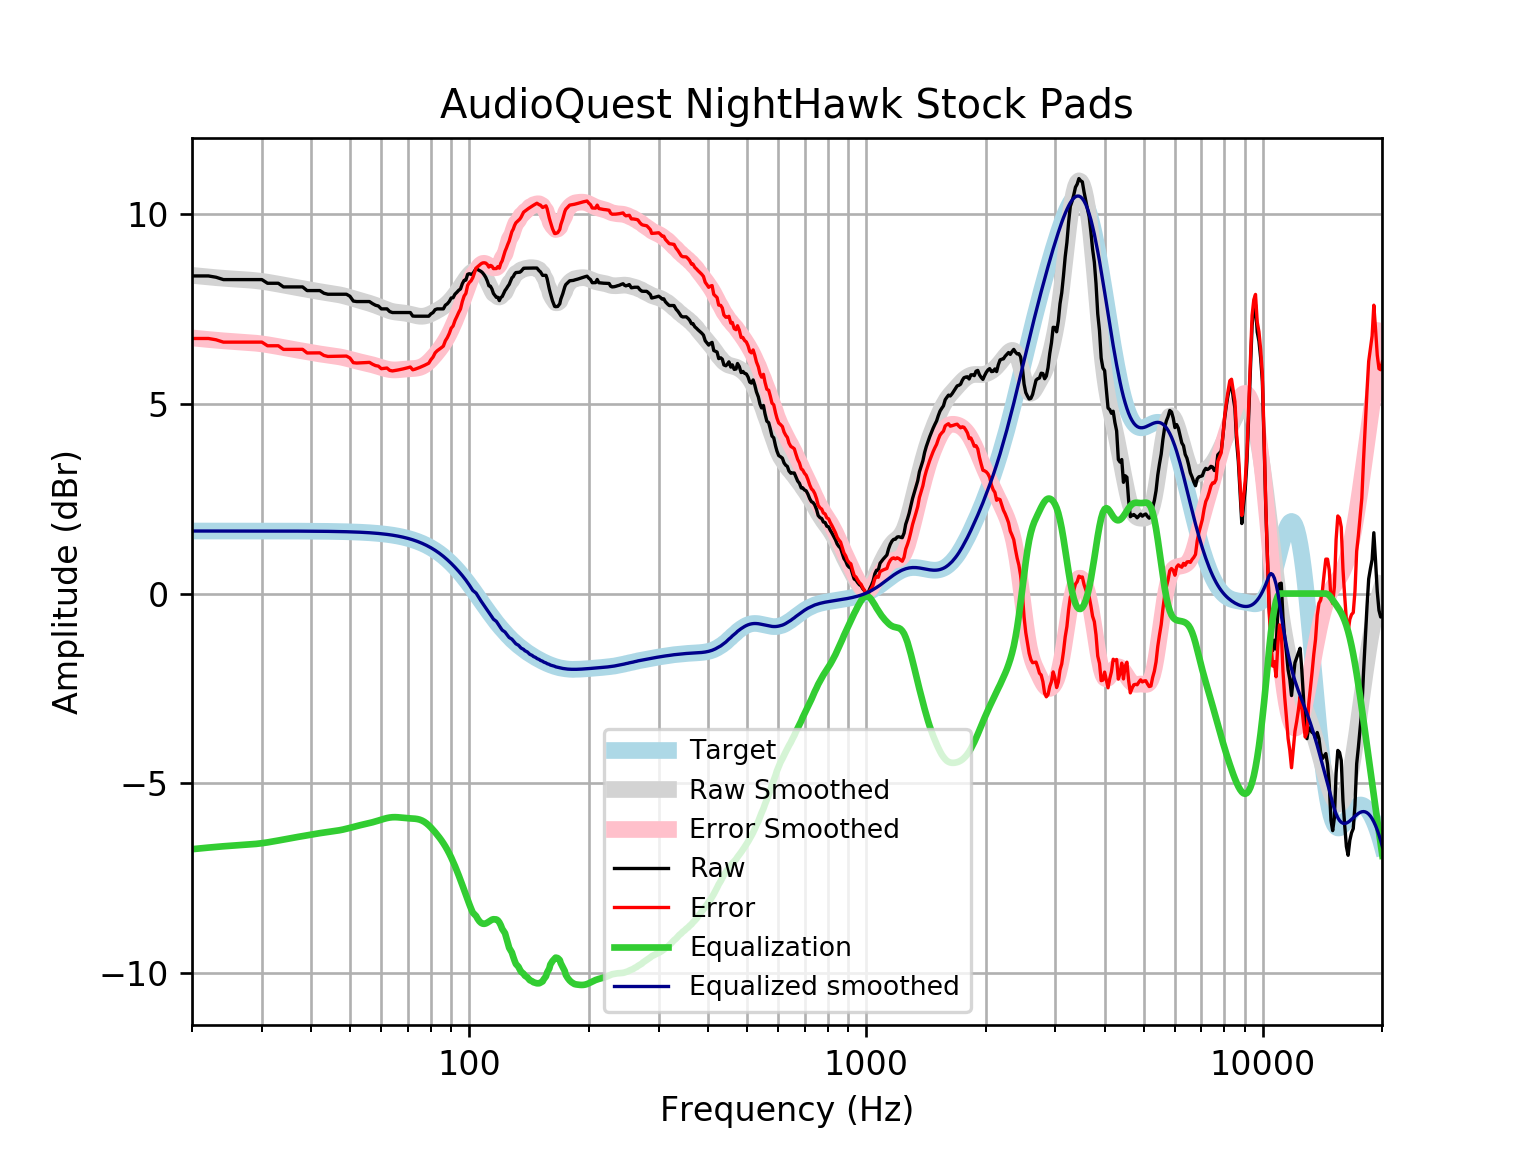

Source data for this figure (header and first rows):
frequency, raw, error, smoothed, error_smoothed, equalization, equalized_raw, equalized_smoothed, target
20, 8.368, 6.72, 8.383, 6.735, -6.735, 1.633, 1.648, 1.648
21, 8.368, 6.72, 8.361, 6.713, -6.713, 1.655, 1.648, 1.648
22, 8.368, 6.72, 8.341, 6.693, -6.693, 1.675, 1.648, 1.648
23, 8.334, 6.686, 8.323, 6.675, -6.675, 1.659, 1.648, 1.648
24, 8.272, 6.624, 8.306, 6.659, -6.659, 1.613, 1.648, 1.648
25, 8.272, 6.624, 8.293, 6.646, -6.646, 1.626, 1.648, 1.648
26, 8.272, 6.624, 8.282, 6.634, -6.634, 1.638, 1.648, 1.648
27, 8.272, 6.624, 8.271, 6.623, -6.623, 1.649, 1.648, 1.648
28, 8.272, 6.624, 8.258, 6.611, -6.611, 1.661, 1.647, 1.647
29, 8.272, 6.624, 8.243, 6.596, -6.596, 1.676, 1.647, 1.647
30, 8.272, 6.625, 8.225, 6.578, -6.578, 1.694, 1.647, 1.647
31, 8.175, 6.528, 8.203, 6.556, -6.556, 1.619, 1.647, 1.647
32, 8.175, 6.528, 8.179, 6.532, -6.532, 1.643, 1.647, 1.647
33, 8.175, 6.529, 8.153, 6.507, -6.507, 1.669, 1.647, 1.647
34, 8.079, 6.433, 8.127, 6.481, -6.481, 1.598, 1.646, 1.646
35, 8.079, 6.433, 8.103, 6.457, -6.457, 1.622, 1.646, 1.646
36, 8.079, 6.433, 8.079, 6.434, -6.434, 1.645, 1.645, 1.645
37, 8.079, 6.434, 8.056, 6.411, -6.411, 1.667, 1.645, 1.645
38, 8.079, 6.434, 8.035, 6.39, -6.39, 1.689, 1.644, 1.644
39, 7.982, 6.339, 8.013, 6.369, -6.369, 1.613, 1.644, 1.644
40, 7.982, 6.339, 7.992, 6.349, -6.349, 1.633, 1.643, 1.643
41, 7.982, 6.34, 7.972, 6.33, -6.33, 1.652, 1.642, 1.642
42, 7.982, 6.341, 7.954, 6.313, -6.313, 1.67, 1.641, 1.641
43, 7.913, 6.273, 7.937, 6.297, -6.297, 1.616, 1.64, 1.64
44, 7.886, 6.247, 7.921, 6.282, -6.282, 1.604, 1.639, 1.639
45, 7.886, 6.249, 7.905, 6.268, -6.268, 1.618, 1.637, 1.637
46, 7.886, 6.251, 7.889, 6.254, -6.254, 1.632, 1.635, 1.635
47, 7.886, 6.253, 7.871, 6.238, -6.238, 1.648, 1.634, 1.633
48, 7.886, 6.255, 7.85, 6.219, -6.219, 1.667, 1.631, 1.631
49, 7.886, 6.257, 7.826, 6.197, -6.197, 1.689, 1.629, 1.629
50, 7.833, 6.207, 7.8, 6.174, -6.174, 1.659, 1.626, 1.626
51, 7.706, 6.083, 7.773, 6.15, -6.15, 1.557, 1.623, 1.623
52, 7.693, 6.073, 7.746, 6.126, -6.126, 1.567, 1.62, 1.62
53, 7.693, 6.077, 7.721, 6.105, -6.105, 1.589, 1.616, 1.616
54, 7.693, 6.081, 7.696, 6.085, -6.085, 1.609, 1.612, 1.612
55, 7.693, 6.086, 7.673, 6.066, -6.066, 1.627, 1.607, 1.607
56, 7.693, 6.091, 7.649, 6.047, -6.047, 1.646, 1.602, 1.602
57, 7.639, 6.043, 7.623, 6.026, -6.026, 1.613, 1.596, 1.596
58, 7.597, 6.006, 7.595, 6.004, -6.004, 1.592, 1.59, 1.59
59, 7.575, 5.992, 7.564, 5.981, -5.981, 1.595, 1.583, 1.583
60, 7.5, 5.924, 7.533, 5.957, -5.957, 1.544, 1.576, 1.576
61, 7.5, 5.933, 7.502, 5.934, -5.934, 1.566, 1.568, 1.568
62, 7.5, 5.941, 7.474, 5.915, -5.915, 1.585, 1.559, 1.559
63, 7.429, 5.88, 7.45, 5.901, -5.901, 1.528, 1.549, 1.549
64, 7.404, 5.865, 7.432, 5.893, -5.893, 1.51, 1.538, 1.538
65, 7.404, 5.877, 7.419, 5.892, -5.892, 1.512, 1.527, 1.527
66, 7.404, 5.889, 7.409, 5.895, -5.895, 1.509, 1.514, 1.514
67, 7.404, 5.903, 7.402, 5.901, -5.901, 1.503, 1.501, 1.501
68, 7.404, 5.918, 7.395, 5.908, -5.908, 1.496, 1.486, 1.486
69, 7.404, 5.933, 7.386, 5.915, -5.915, 1.489, 1.471, 1.471
70, 7.404, 5.95, 7.374, 5.92, -5.92, 1.484, 1.454, 1.454
71, 7.404, 5.968, 7.36, 5.924, -5.924, 1.48, 1.436, 1.436
72, 7.312, 5.896, 7.344, 5.927, -5.927, 1.384, 1.416, 1.416
73, 7.307, 5.912, 7.328, 5.933, -5.933, 1.375, 1.395, 1.395
74, 7.307, 5.935, 7.315, 5.942, -5.942, 1.366, 1.373, 1.373
75, 7.308, 5.958, 7.307, 5.957, -5.957, 1.35, 1.349, 1.349
76, 7.308, 5.983, 7.305, 5.981, -5.981, 1.326, 1.324, 1.324
77, 7.308, 6.01, 7.311, 6.014, -6.014, 1.293, 1.297, 1.297
78, 7.307, 6.039, 7.325, 6.056, -6.056, 1.251, 1.269, 1.269
79, 7.307, 6.069, 7.345, 6.107, -6.107, 1.201, 1.239, 1.239
... 553 more rows
